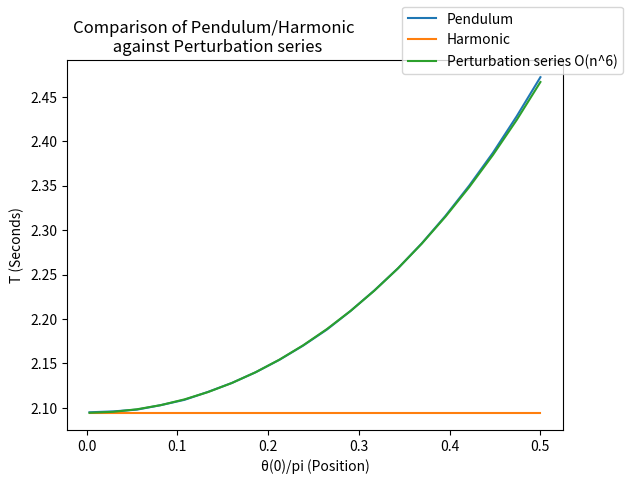

Recreate this plot in Python.
import numpy as np
import matplotlib.pyplot as plt
from pylab import *

g = 9.81
m = 1
k = 9
l = g /k

dt = 0.001

def acc_harmonic(theta):
    return -k * theta

def acc_pendulum(theta):
    return -k * np.sin(theta)

def energy_harmonic(theta, dtheta):
    return 0.5 * m * l**2 * dtheta**2 + 0.5 * m * g * l * theta**2

def energy_pendulum(theta, dtheta):
    return 0.5 * m * l**2 * dtheta**2 + m * g * l * (1. - np.cos(theta))


def velocity_verlet(A, E, theta, dtheta):
    a = A(theta)
    theta += dtheta * dt + 0.5 * a * dt * dt
    a_next = A(theta)
    dtheta += 0.5 * (a_next + a) * dt

    energy = E(theta, dtheta)
    return [theta, dtheta, energy]
          
def period(A, E, theta_i):
    theta = theta_i
    dtheta = 0 
    time = 0 
    
    def iterate():
        nonlocal theta, dtheta, time
        current = sign(theta)
        while sign(theta) == current:
            time += dt
            [theta, dtheta,energy] = velocity_verlet(A, E, theta, dtheta)
    
    iterate()
    start = time
    iterate()
    iterate()
    end = time
    period = end - start
    
    return period

def output():
  theta = np.linspace(0.01, np.pi/2, 20)
  period_pendulum, period_harmonic, period_perturbation = [], [], []
  for i in theta:
      period_harmonic.append(period(acc_harmonic, energy_harmonic, i))
      period_pendulum.append(period(acc_pendulum,energy_pendulum, i))
      period_perturbation.append(2*np.pi * np.sqrt(1/k) * (1 + i**2/16 + 
                                 11* i **4/3072) + 173* i**6/737820)

  plt.figure()
  plt.plot(theta/np.pi, period_pendulum)
  plt.plot(theta/np.pi, period_harmonic)
  plt.plot(theta/np.pi, period_perturbation)
  plt.title("Comparison of Pendulum/Harmonic \n against Perturbation series", x = 0.3)
  plt.figlegend(('Pendulum', 'Harmonic', 'Perturbation series O(n^6)'))
  plt.xlabel("θ(0)/pi (Position)")
  plt.ylabel("T (Seconds)")
  plt.show()

output()